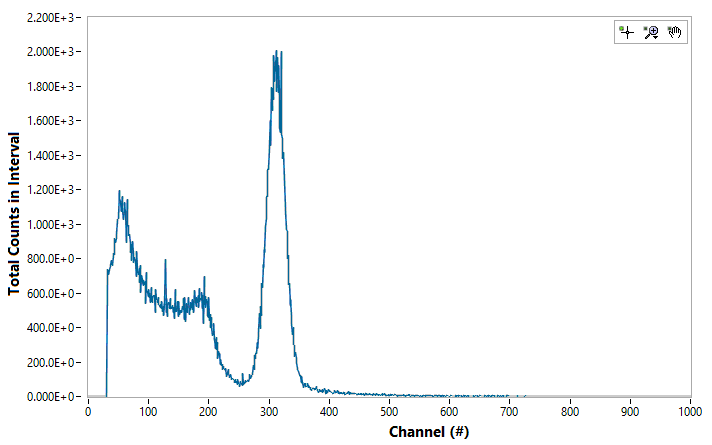

Values plotted in this chart, from the file beside it:
Channel#, Photon Energy (keV), Intenisty (ct)
0, 0, 0
1, 0, 0
2, 0, 0
3, 0, 0
4, 0, 0
5, 0, 0
6, 0, 0
7, 0, 0
8, 0, 0
9, 0, 0
10, 0, 0
11, 0, 0
12, 0, 0
13, 0, 0
14, 0, 0
15, 0, 0
16, 0, 0
17, 0, 0
18, 0, 0
19, 0, 0
20, 0, 0
21, 0, 0
22, 0, 0
23, 0, 0
24, 0, 0
25, 0, 0
26, 0, 0
27, 0, 0
28, 0, 0
29, 0, 0
30, 0, 0
31, 0, 672
32, 0, 736
33, 0, 734
34, 0, 714
35, 0, 738
36, 0, 760
37, 0, 764
38, 0, 791
39, 0, 773
40, 0, 763
41, 0, 822
42, 0, 837
43, 0, 829
44, 0, 922
45, 0, 894
46, 0, 925
47, 0, 953
48, 0, 1025
49, 0, 1029
50, 0, 1038
51, 0, 1202
52, 0, 1154
53, 0, 1139
54, 0, 1073
55, 0, 1101
56, 0, 1164
57, 0, 1087
58, 0, 1030
59, 0, 1104
... 4,036 more rows
